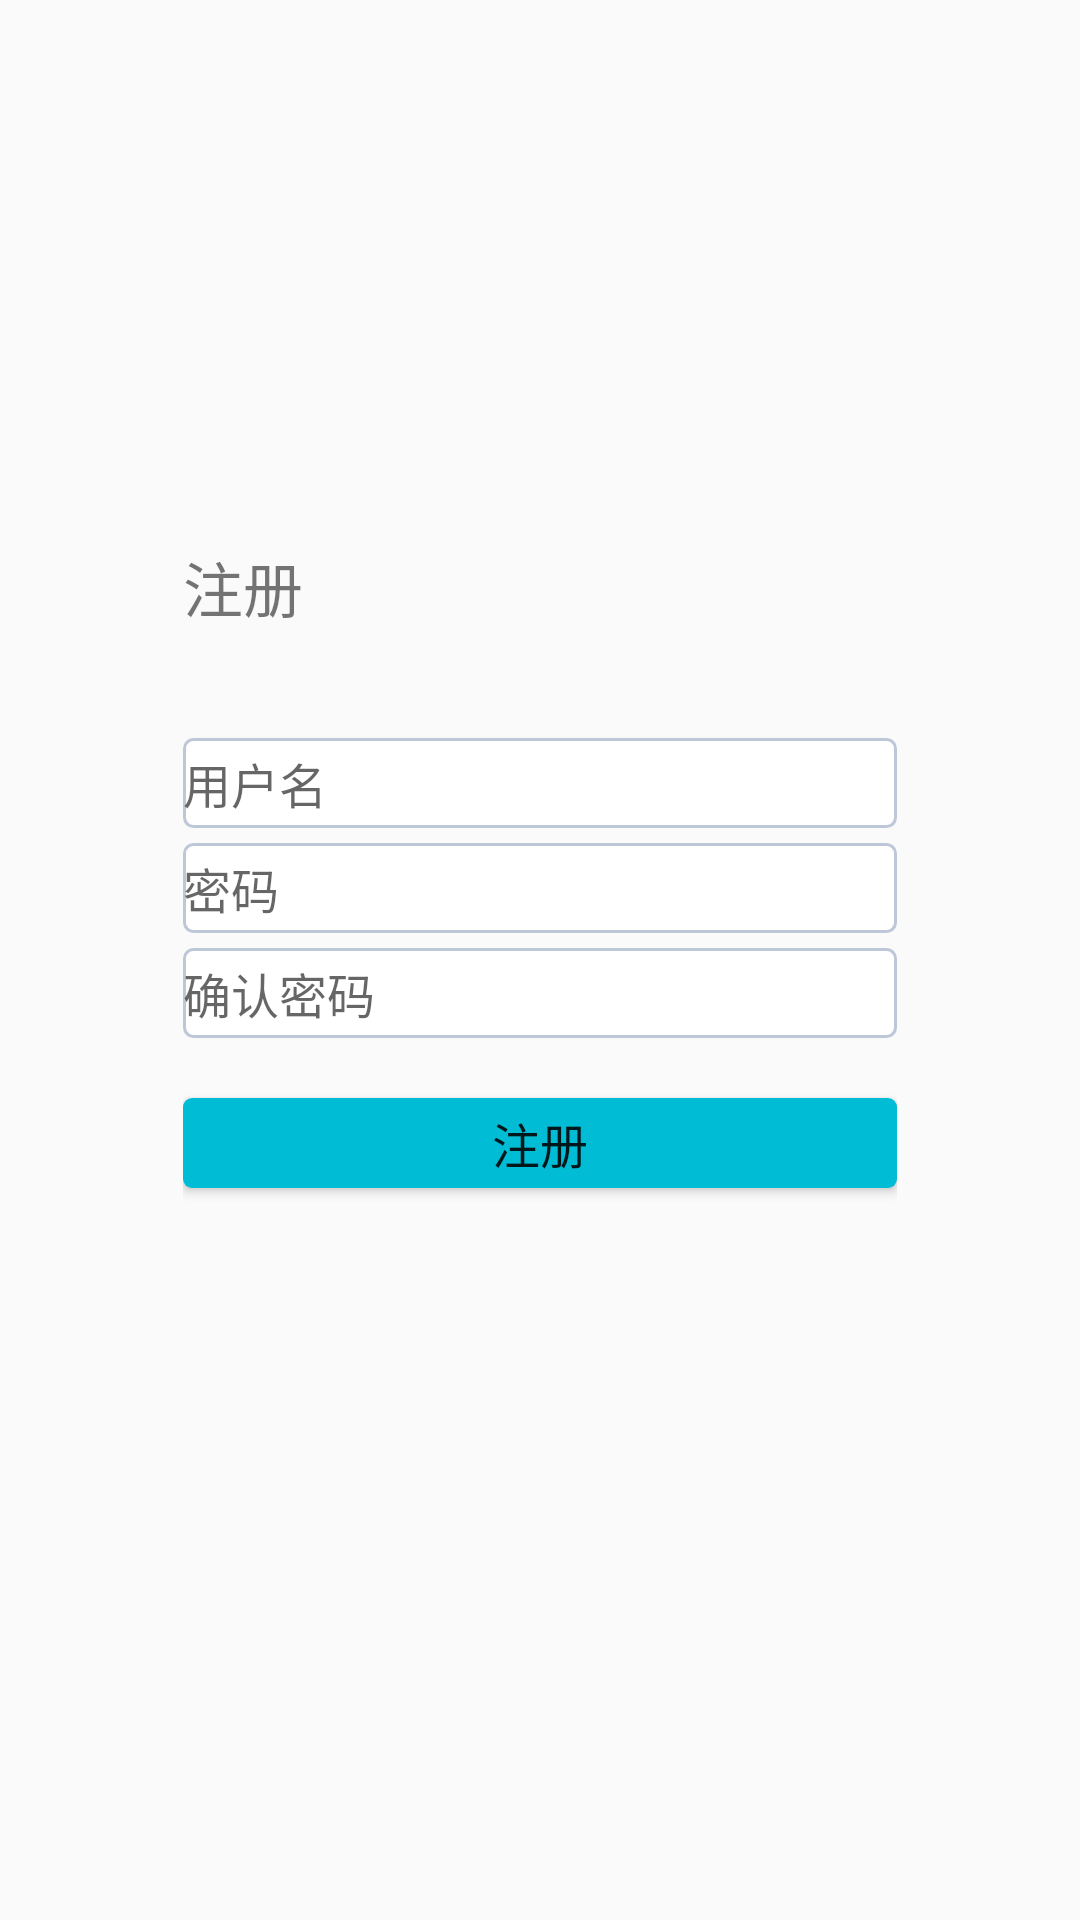

Here is an Android app screen rendered from its layout file. Give the layout XML and the strings, colors and styles it references.
<!-- AndroidManifest.xml: application theme AppTheme -->
<!-- res/layout/fragment_register.xml -->
<?xml version="1.0" encoding="utf-8"?>
<androidx.constraintlayout.widget.ConstraintLayout xmlns:android="http://schemas.android.com/apk/res/android"
    android:layout_width="match_parent"
    android:layout_height="match_parent"
    xmlns:app="http://schemas.android.com/apk/res-auto">
    <RelativeLayout
        android:layout_width="238dp"
        android:layout_height="288dp"
        app:layout_constraintBottom_toBottomOf="parent"
        app:layout_constraintHorizontal_bias="0.5"
        app:layout_constraintLeft_toLeftOf="parent"
        app:layout_constraintRight_toRightOf="parent"
        app:layout_constraintTop_toTopOf="parent">

        <TextView
            android:layout_width="wrap_content"
            android:layout_height="wrap_content"
            android:layout_alignParentStart="true"
            android:layout_marginTop="5dp"
            android:text="@string/register"
            android:textSize="20sp" />
        <Button
            android:id="@+id/bt_fg_back"
            android:layout_marginTop="5dp"
            android:layout_width="30dp"
            android:layout_height="30dp"
            android:layout_alignParentEnd="true"
            android:background="@drawable/ic_edit_delete"
            />
        <EditText
            android:id="@+id/et_fg_username"
            android:background="@drawable/edit_select"
            android:layout_width="match_parent"
            android:layout_height="30dp"
            android:layout_marginTop="70dp"
            android:hint="@string/username"
            android:inputType="textUri|textMultiLine"
            android:textSize="@dimen/login_text" />

        <EditText
            android:id="@+id/et_fg_password"
            android:background="@drawable/edit_select"
            android:layout_width="match_parent"
            android:layout_height="30dp"
            android:layout_below="@id/et_fg_username"
            android:layout_marginTop="5dp"
            android:hint="@string/password"
            android:inputType="textUri|textMultiLine|textPassword"
            android:textSize="@dimen/login_text" />

        <EditText
            android:background="@drawable/edit_select"
            android:id="@+id/et_fg_repassword"
            android:layout_width="match_parent"
            android:layout_height="30dp"
            android:layout_below="@id/et_fg_password"
            android:layout_marginTop="5dp"
            android:hint="@string/repassword"
            android:inputType="textUri|textMultiLine|textPassword"
            android:textSize="@dimen/login_text" />

        <Button
            android:id="@+id/bt_fg_register"
            android:layout_width="match_parent"
            android:layout_height="30dp"
            android:layout_below="@id/et_fg_repassword"
            android:layout_marginTop="20dp"
            android:background="@drawable/bg_register_bt"
            android:textSize="@dimen/login_text"
            android:text="@string/register"/>
    </RelativeLayout>
</androidx.constraintlayout.widget.ConstraintLayout>
<!-- resources referenced by this layout -->
<resources>
  <dimen name="login_text">16sp</dimen>
  <!-- drawable bg_register_bt (drawable) -->
  <?xml version="1.0" encoding="utf-8"?>
  <shape xmlns:android="http://schemas.android.com/apk/res/android">
  
      <solid android:color="#00BCD4"/>
      <corners android:radius="3dip"/>
  
  </shape>
  <!-- drawable edit_select (drawable) -->
  <?xml version="1.0" encoding="utf-8"?>
  <selector xmlns:android="http://schemas.android.com/apk/res/android">
      <item android:state_focused="true"  android:drawable="@drawable/bg_edit_select"/>
      <item android:state_focused="false" android:drawable="@drawable/bg_edit_unselect"/>
  </selector>
  <string name="password">密码</string>
  <string name="register">注册</string>
  <string name="repassword">确认密码</string>
  <string name="username">用户名</string>
  <style name="AppTheme" parent="Theme.AppCompat.Light.NoActionBar">
          
          <item name="colorPrimary">@color/colorPrimary</item>
          <item name="colorPrimaryDark">@color/tab_text_selected</item>
          <item name="colorAccent">@color/colorAccent</item>
          
          <item name="android:textColorSecondary">@color/white</item>
          <item name="android:windowContentTransitions">true</item>
          <item name="android:windowAllowEnterTransitionOverlap">true</item>
          <item name="android:windowAllowReturnTransitionOverlap">true</item>
      </style>
  <!-- drawable bg_edit_select (drawable) -->
  <?xml version="1.0" encoding="utf-8"?>
  <shape xmlns:android="http://schemas.android.com/apk/res/android">
      <solid android:color="#ffffff"/>
  
      <corners android:radius="3dip"/>
  
      <stroke android:width="1dip"
          android:color="#728ea3"
          />
  </shape>
  <!-- drawable bg_edit_unselect (drawable) -->
  <?xml version="1.0" encoding="utf-8"?>
  <shape xmlns:android="http://schemas.android.com/apk/res/android">
  
      <solid android:color="#ffffff"/>
  
      <corners android:radius="3dip"/>
  
      <stroke android:width="1dip"
          android:color="#BDC7D8"
          />
  </shape>
  <color name="colorPrimary">#008577</color>
  <color name="tab_text_selected">#01D2FB</color>
  <color name="colorAccent">#D81B60</color>
  <color name="white">#FFFFFF</color>
</resources>
